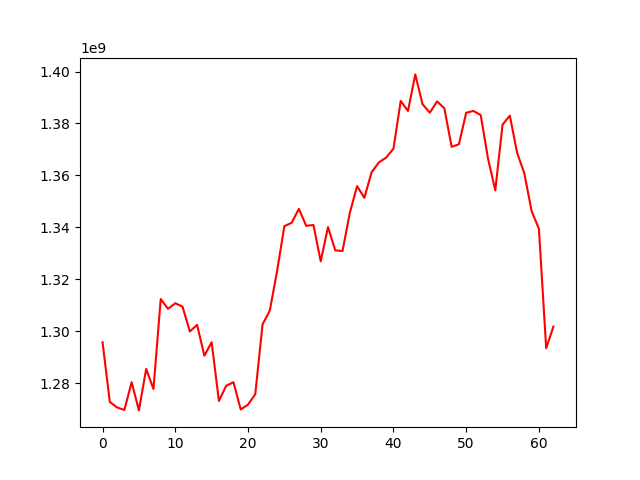

Data behind this chart, as committed beside it:
, 0
0, 1295769869
1, 1272793816
2, 1270656901
3, 1269692833
4, 1280384590
5, 1269526812
6, 1285503603
7, 1277752185
8, 1312417211
9, 1308618980
10, 1310785119
11, 1309467688
12, 1299908882
13, 1302457398
14, 1290578679
15, 1295769015
16, 1273167425
17, 1278999252
18, 1280385943
19, 1269883262
20, 1271738999
21, 1275775827
22, 1302610490
23, 1307988302
24, 1323208729
25, 1340451560
26, 1341770313
27, 1347122915
28, 1340586633
29, 1340902574
30, 1326915846
31, 1340111950
32, 1331128491
33, 1330896967
34, 1345581962
35, 1355897490
36, 1351373213
37, 1361259374
38, 1365007449
39, 1366872208
40, 1370299474
41, 1388678073
42, 1384809626
43, 1398890651
44, 1387407973
45, 1384168749
46, 1388507570
47, 1385834456
48, 1370997503
49, 1371997825
50, 1384126987
51, 1384816790
52, 1383208167
53, 1366521266
54, 1354247651
55, 1379531345
56, 1383019767
57, 1368746518
58, 1360731708
59, 1346242958
... 3 more rows
